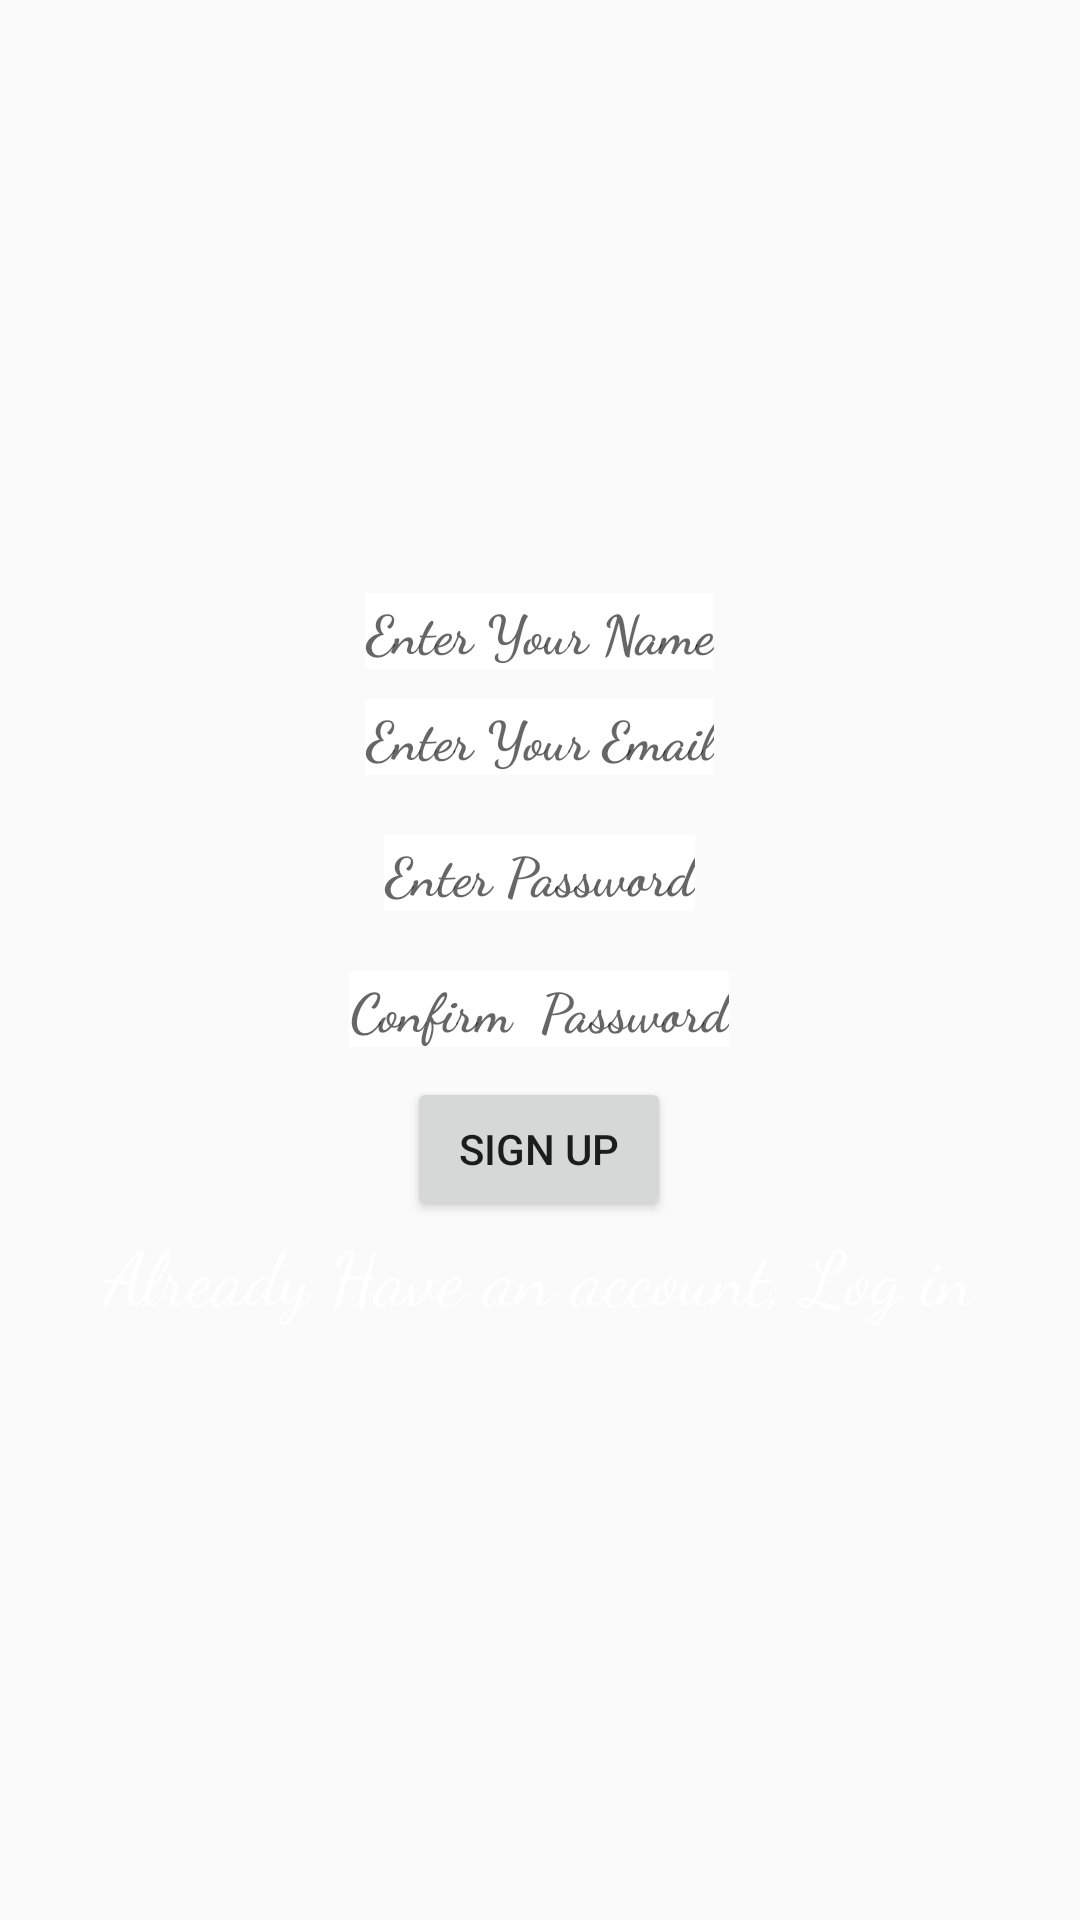

Android layout source for this screen:
<!-- AndroidManifest.xml: application theme Theme.AppCompat.Light -->
<!-- res/layout/activity_sign_up.xml -->
<?xml version="1.0" encoding="utf-8"?>
<RelativeLayout xmlns:android="http://schemas.android.com/apk/res/android"
    xmlns:app="http://schemas.android.com/apk/res-auto"
    xmlns:tools="http://schemas.android.com/tools"
    android:layout_width="match_parent"
    android:layout_height="match_parent"
    tools:context=".ui.SignUpActivity"
    android:background="@drawable/sign">

    <LinearLayout
        android:layout_width="wrap_content"
        android:layout_height="wrap_content"
        android:layout_centerInParent="true"
        android:gravity="center_horizontal"
        android:layout_alignBottom="0dp"
        android:orientation="vertical" >

        <EditText
            android:layout_width="wrap_content"
            android:layout_height="wrap_content"
            android:background="@color/white"
            android:inputType="text"
            android:id="@+id/nametext"
            android:hint="Enter Your Name"
            android:fontFamily="cursive"
            android:gravity="center"
            android:textStyle="bold" />




    <EditText
        android:layout_width="wrap_content"
        android:layout_height="wrap_content"
        android:hint="Enter Your Email"
        android:fontFamily="cursive"
        android:inputType="textEmailAddress"
        android:textStyle="bold"
        android:background="@color/white"
        android:textColor="@color/black"
        android:layout_margin="10dp"
        android:id="@+id/email1text"
        android:gravity="center" />

    <EditText
        android:layout_width="wrap_content"
        android:layout_height="wrap_content"
        android:background="@color/white"
        android:layout_margin="10dp"
        android:id="@+id/passwordtext"
        android:layout_below="@+id/emailtext"
        android:hint="Enter Password"
        android:textColor="@color/black"
        android:inputType="textPassword"
        android:fontFamily="cursive"
        android:gravity="center"
        android:textStyle="bold" />

        <EditText
            android:layout_width="wrap_content"
            android:layout_height="wrap_content"
            android:background="@color/white"
            android:layout_margin="10dp"
            android:inputType="textPassword"
            android:id="@+id/password2text"
            android:layout_below="@+id/emailtext"
            android:hint="Confirm  Password"
            android:textColor="@color/black"
            android:fontFamily="cursive"
            android:gravity="center"
            android:textStyle="bold" />

    <Button
        android:layout_width="wrap_content"
        android:layout_height="wrap_content"
        android:gravity="center"
        android:text="Sign Up"
        android:id="@+id/signbtn1" />


        <TextView
            android:layout_width="wrap_content"
            android:layout_height="wrap_content"
            android:text="Already Have an account, Log in"
            android:textColor="@color/white"
            android:id="@+id/registertext"
            android:fontFamily="cursive"
            android:textSize="25sp" />

    </LinearLayout>

    <ProgressBar
        android:id="@+id/firebaseProgressBar"
        android:layout_centerInParent="true"
        android:layout_width="wrap_content"
        android:layout_height="wrap_content"
        android:visibility="gone" />

    <TextView
        android:id="@+id/loadingTextView"
        android:layout_width="wrap_content"
        android:layout_height="wrap_content"
        android:layout_centerInParent="true"
        android:layout_below="@+id/firebaseProgressBar"
        android:textColor="@color/teal_200"
        android:layout_margin="20dp"
        android:visibility="gone" />



</RelativeLayout>
<!-- resources referenced by this layout -->
<resources>

  <!-- not gathered from this repository: default colours our renderer supplied (Android Studio template values) -->
  <color name="teal_200">#FF03DAC5</color>
  <color name="black">#FF000000</color>
  <color name="white">#FFFFFFFF</color>
</resources>
